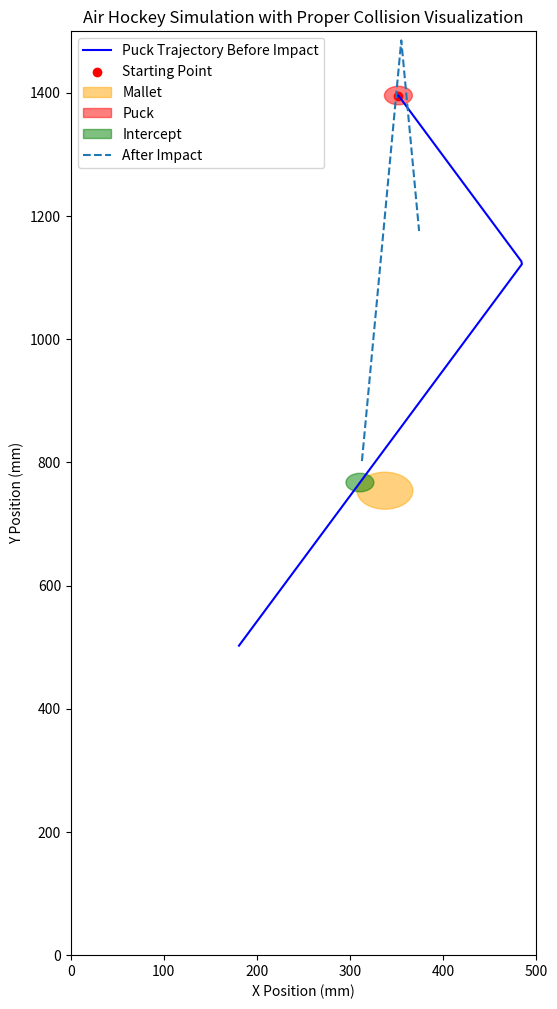

Here is the Python script that generated this plot:
import math
import matplotlib.pyplot as plt
import matplotlib.patches as patches

class AirHockeyAI:
    def __init__(self, table_width=500, table_height=1500, goal_width=200, 
                 mallet_radius=30, puck_radius=15, mallet_speed=500):
        # Table
        self.table_width = table_width  # mm
        self.table_height = table_height  # mm
        self.goal_width = goal_width  # mm

        # Mallet
        self.mallet_radius = mallet_radius  # mm
        self.mallet_position = (table_width / 2, mallet_radius)  # Start at center of defensive zone
        self.mallet_speed = mallet_speed  

        # Puck
        self.puck_radius = puck_radius

    

    def predict_puck_trajectory(self, puck_position, angle, max_time=2, speed=500):
        trajectory = []

        # Starting point
        px, py = puck_position

        # Convert angle to radians and compute velocity
        angle_rad = math.radians(angle)
        vx = speed * math.cos(angle_rad)
        vy = speed * math.sin(angle_rad)

        # Time step
        dt = 0.01
        time_elapsed = 0

        while time_elapsed < max_time:
            px += vx * dt
            py += vy * dt

            # Ensure puck bounces when its edge reaches the wall
            if px - self.puck_radius <= 0 or px + self.puck_radius >= self.table_width:
                # Bounce off left or right walls
                vx = -vx  
                # Keep inside bounds
                px = max(self.puck_radius, min(self.table_width - self.puck_radius, px))
            if py - self.puck_radius <= 0 or py + self.puck_radius >= self.table_height:
                # Bounce off top or bottom walls
                vy = -vy
                py = max(self.puck_radius, min(self.table_height - self.puck_radius, py))

            trajectory.append((px, py))
            time_elapsed += dt

        return trajectory

    
    def compute_contact_point(self, puck_pos, mallet_pos):
        # Compute direction vector from mallet center to puck center
        direction_x = puck_pos[0] - mallet_pos[0]
        direction_y = puck_pos[1] - mallet_pos[1]

        # Normalize direction vector
        magnitude = math.sqrt(direction_x**2 + direction_y**2) + 1e-6  # Avoid zero division
        direction_x /= magnitude
        direction_y /= magnitude

        # Calculate actual contact point by moving from the mallet center outward
        contact_x = mallet_pos[0] + direction_x * self.mallet_radius
        contact_y = mallet_pos[1] + direction_y * self.mallet_radius

        return (contact_x, contact_y)


    def compute_bounce_angle(self, puck_pos, mallet_pos):
        """
        Compute the correct bounce angle of the puck after hitting a round mallet.
        """
        #compute impact point
        impact_point = self.compute_contact_point(puck_pos, mallet_pos)

        # Compute the normal vector (from mallet center to impact point)
        normal_x = impact_point[0] - mallet_pos[0]
        normal_y = impact_point[1] - mallet_pos[1]

        # Normalize the normal vector to avoid zero division
        normal_mag = math.sqrt(normal_x**2 + normal_y**2) + 1e-6  # Add small epsilon
        normal_x /= normal_mag
        normal_y /= normal_mag

        # Compute the puck's incoming direction (from puck center to impact point)
        incoming_x = impact_point[0] - puck_pos[0]
        incoming_y = impact_point[1] - puck_pos[1]

        # Normalize the incoming vector
        incoming_mag = math.sqrt(incoming_x**2 + incoming_y**2) + 1e-6  # Add small epsilon
        incoming_x /= incoming_mag
        incoming_y /= incoming_mag

        # Compute reflection using the formula: R = I - 2 * (I • N) * N
        dot_product = incoming_x * normal_x + incoming_y * normal_y  # (I • N)

        reflected_x = incoming_x - 2 * dot_product * normal_x
        reflected_y = incoming_y - 2 * dot_product * normal_y

        # Compute the new bounce angle using atan2 (correct quadrant handling)
        new_bounce_angle = math.degrees(math.atan2(reflected_y, reflected_x))

        print(f"🔄 Corrected bounce angle (direction fixed): {new_bounce_angle:.2f}°")

        return new_bounce_angle



    def predict_puck_after_contact(self, mallet_position, puck_position):
        """
        Predicts the puck's new trajectory after it collides with the mallet.
        """
        impact_point = self.compute_contact_point(puck_position, mallet_position)
        print(f"\n--- Predicting impact at {mallet_position} ---")
        print(f"Mallet at: {mallet_position}")

        # Compute new bounce angle
        bounce_angle = self.compute_bounce_angle(puck_position, mallet_position)

        print(f"🎯 New bounce angle: {bounce_angle:.2f}°")

        # Simulate new trajectory after impact
        new_trajectory = self.predict_puck_trajectory(impact_point, bounce_angle)

        print(f"New trajectory after impact: {new_trajectory[:5]}")

        return new_trajectory

    def calculate_best_intercept(self, puck_trajectory):
        """
        Find the best intercept point and the best mallet center position 
        that leads the puck closest to the goal after impact.
        """
        goal_x, goal_y = self.table_width / 2, self.table_height  # Opponent's goal center
        best_intercept = None
        best_mallet_position = None
        best_distance_to_goal = float('inf')

        for step, (px, py) in enumerate(puck_trajectory):
            distance_to_puck = math.sqrt((px - self.mallet_position[0]) ** 2 + (py - self.mallet_position[1]) ** 2)
            effective_distance = max(0, distance_to_puck - (self.mallet_radius + self.puck_radius))
            time_to_reach = effective_distance / self.mallet_speed
            time_available = step * 0.01  # Time since start of trajectory

            if time_to_reach <= time_available:  # Mallet can reach in time
                # Get the puck's velocity at this step
                if step > 0:
                    prev_px, prev_py = puck_trajectory[step - 1]
                    puck_vx = px - prev_px
                    puck_vy = py - prev_py
                else:
                    puck_vx, puck_vy = 1e-3, 0  # Small nonzero default to prevent division by zero

                # Normalize the puck's velocity
                puck_speed = math.sqrt(puck_vx ** 2 + puck_vy ** 2) + 1e-6  # Prevent division by zero
                puck_vx /= puck_speed
                puck_vy /= puck_speed

                # **Compute the correct mallet placement by aligning with the tangent of the puck's velocity**
                # The mallet's center should be offset along the normal direction of the incoming trajectory

                # Compute normal vector (perpendicular to velocity)
                normal_x = -puck_vy  # Rotate by 90 degrees
                normal_y = puck_vx  

                # Compute mallet center so that the mallet's curvature interacts correctly with the puck
                best_mallet_x = px + normal_x * self.mallet_radius
                best_mallet_y = py + normal_y * self.mallet_radius

                # Ensure the mallet is inside the table bounds
                best_mallet_x = max(self.mallet_radius, min(self.table_width - self.mallet_radius, best_mallet_x))
                best_mallet_y = max(self.mallet_radius, min(self.table_height - self.mallet_radius, best_mallet_y))

                # Predict the puck's post-impact trajectory
                predicted_trajectory = self.predict_puck_after_contact((px, py), (best_mallet_x, best_mallet_y))

                if predicted_trajectory:
                    final_x, final_y = predicted_trajectory[-1]  # Last point of trajectory
                    distance_to_goal = math.sqrt((final_x - goal_x) ** 2 + (final_y - goal_y) ** 2)

                    # Update the best intercept if this leads the puck closer to the goal
                    if distance_to_goal < best_distance_to_goal:
                        best_intercept = (px, py)
                        best_mallet_position = (best_mallet_x, best_mallet_y)
                        best_distance_to_goal = distance_to_goal

        if best_intercept and best_mallet_position:
            print(f"🏆 Best intercept chosen at {best_intercept}, with mallet center at {best_mallet_position}, aiming for goal!")
        else:
            print("⚠️ No valid intercept found!")

        return best_intercept, best_mallet_position






    def visualize(self, puck_trajectory, mallet_position, intercept_point, predicted_trajectory):
        """
        Visualize the puck trajectory, mallet position, intercept position, and post-impact trajectory.
        """
        fig, ax = plt.subplots(figsize=(6, 12))

        # Plot original puck trajectory
        ax.plot(*zip(*puck_trajectory), '-b', label="Puck Trajectory Before Impact")
        ax.scatter(puck_trajectory[0][0], puck_trajectory[0][1], color='red', label="Starting Point")

        # Draw mallet as a circle (REAL RADIUS)
        mallet_circle = patches.Circle(mallet_position, self.mallet_radius, color='orange', alpha=0.5, label="Mallet")
        ax.add_patch(mallet_circle)

        # Draw the puck at the start of the trajectory (REAL RADIUS)
        puck_circle = patches.Circle(puck_trajectory[0], self.puck_radius, color='red', alpha=0.5, label="Puck")
        ax.add_patch(puck_circle)

        # Plot intercept point
        intercept_circle = patches.Circle(intercept_point, self.puck_radius, color="green", alpha=0.5, label="Intercept")
        ax.add_patch(intercept_circle)

        # Plot post-impact trajectory (starting from actual impact point)
        if predicted_trajectory:
            ax.plot(*zip(*predicted_trajectory), linestyle="dashed", label="After Impact")

        ax.set_xlim(0, self.table_width)
        ax.set_ylim(0, self.table_height)
        ax.legend()
        ax.set_title("Air Hockey Simulation with Proper Collision Visualization")
        ax.set_xlabel("X Position (mm)")
        ax.set_ylabel("Y Position (mm)")
        plt.show()


# Example usage:
ai = AirHockeyAI()

# Define initial puck position and impact point
import random
puck_position = (350, 1400)
trajectory = ai.predict_puck_trajectory(puck_position, random.uniform(-80, 80))

# Find the best intercept point
best_intercept, best_mallet_position = ai.calculate_best_intercept(trajectory)
print(f"Intercept at: {best_intercept}, Mallet should be at: {best_mallet_position}")

# If an intercept was found, move the mallet and visualize the interaction
if best_intercept:
    new_trajectory = ai.predict_puck_after_contact(best_intercept, puck_position)
    ai.visualize(trajectory, best_mallet_position, best_intercept, new_trajectory)
